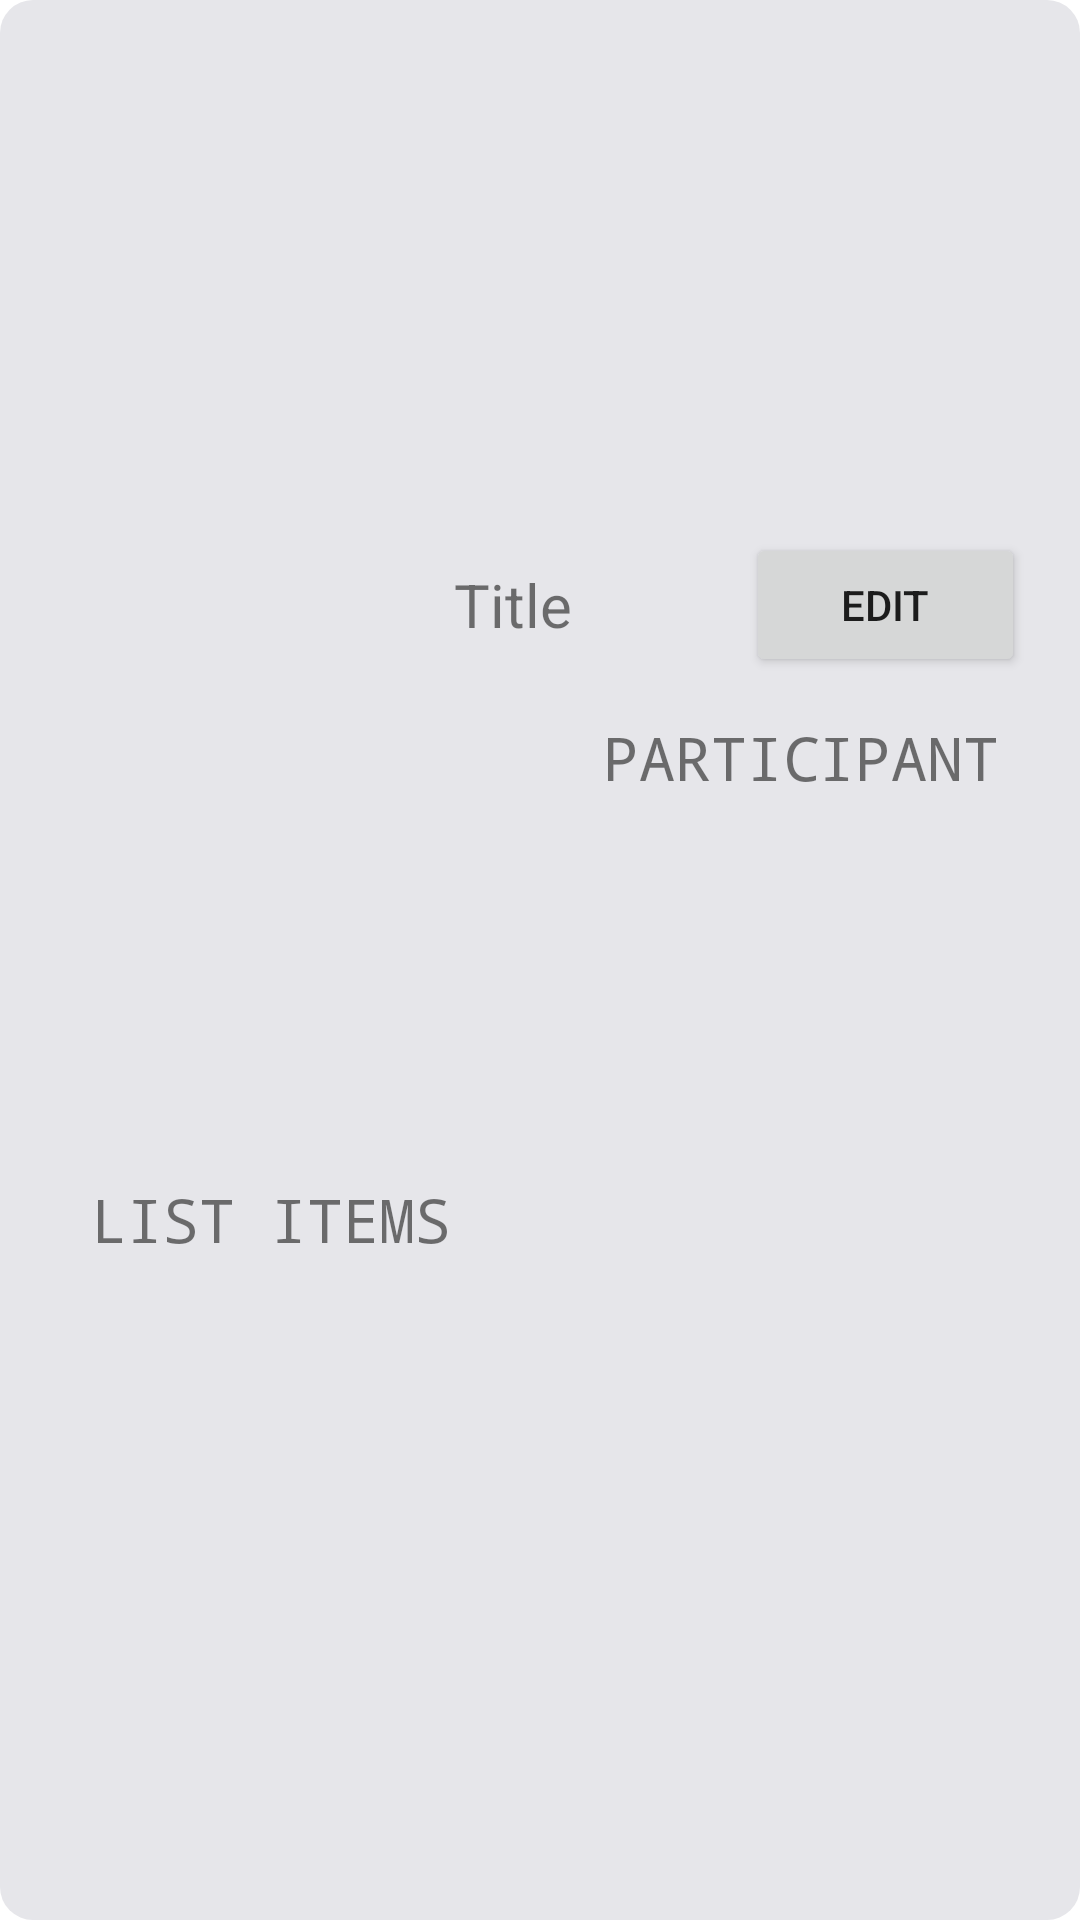

Here is an Android app screen rendered from its layout file. Give the layout XML and the strings, colors and styles it references.
<!-- AndroidManifest.xml: application theme Theme.MyApplication -->
<!-- res/layout/shared_list_item.xml -->
<?xml version="1.0" encoding="utf-8"?>
<androidx.constraintlayout.widget.ConstraintLayout xmlns:android="http://schemas.android.com/apk/res/android"
    xmlns:app="http://schemas.android.com/apk/res-auto"
    xmlns:tools="http://schemas.android.com/tools"
    android:layout_width="match_parent"
    android:layout_height="wrap_content"
    android:layout_margin="15dp"
    android:background="@drawable/cercel_shape">


    <ImageView
        android:id="@+id/shared_image_listItem"
        android:layout_width="75dp"
        android:layout_height="75dp"
        android:layout_marginTop="10dp"
        android:src="@drawable/list"
        app:layout_constraintBottom_toTopOf="@+id/shared_participants_TV"
        app:layout_constraintEnd_toStartOf="@+id/shared_title_listItem"
        app:layout_constraintHorizontal_bias="0.5"
        app:layout_constraintStart_toStartOf="parent"
        app:layout_constraintTop_toTopOf="parent" />

    <TextView
        android:id="@+id/shared_title_listItem"
        android:layout_width="119dp"
        android:layout_height="58dp"
        android:gravity="center"
        android:text="Title"
        android:textSize="20sp"
        app:layout_constraintBottom_toBottomOf="@+id/shared_image_listItem"
        app:layout_constraintEnd_toStartOf="@+id/shared_edit_B"
        app:layout_constraintHorizontal_bias="0.5"
        app:layout_constraintStart_toEndOf="@+id/shared_image_listItem"
        app:layout_constraintTop_toTopOf="@+id/shared_image_listItem" />

    <Button
        android:id="@+id/shared_edit_B"
        android:layout_width="93dp"
        android:layout_height="48dp"
        android:text="EDIT"
        app:layout_constraintBottom_toBottomOf="@+id/shared_image_listItem"
        app:layout_constraintEnd_toEndOf="parent"
        app:layout_constraintHorizontal_bias="0.5"
        app:layout_constraintStart_toEndOf="@+id/shared_title_listItem"
        app:layout_constraintTop_toTopOf="@+id/shared_image_listItem" />

    <TextView
        android:id="@+id/shared_participants_TV"
        android:layout_width="174dp"
        android:layout_height="93dp"
        android:fontFamily="monospace"
        android:gravity="center|top"
        android:overScrollMode="never"
        android:scrollIndicators="left"
        android:text="LIST ITEMS"
        android:textSize="20sp"
        app:layout_constraintBottom_toBottomOf="parent"
        app:layout_constraintEnd_toEndOf="parent"
        app:layout_constraintHorizontal_bias="0.018"
        app:layout_constraintStart_toStartOf="parent"
        app:layout_constraintTop_toBottomOf="@+id/shared_image_listItem"
        app:layout_constraintVertical_bias="1.0" />

    <TextView
        android:id="@+id/shared_listItem_TV"
        android:layout_width="186dp"
        android:layout_height="96dp"
        android:fontFamily="monospace"
        android:gravity="center|top"
        android:overScrollMode="never"
        android:scrollIndicators="left"
        android:text="PARTICIPANT"
        android:textSize="20sp"
        app:layout_constraintBottom_toBottomOf="parent"
        app:layout_constraintEnd_toEndOf="parent"
        app:layout_constraintHorizontal_bias="1.0"
        app:layout_constraintStart_toStartOf="parent"
        app:layout_constraintTop_toBottomOf="@+id/shared_image_listItem"
        app:layout_constraintVertical_bias="0.0" />


</androidx.constraintlayout.widget.ConstraintLayout>
<!-- resources referenced by this layout -->
<resources>
  <!-- drawable cercel_shape (drawable) -->
  <?xml version="1.0" encoding="utf-8"?>
  <shape
      xmlns:android="http://schemas.android.com/apk/res/android"
      android:shape="rectangle"   >
  
      <solid
          android:color="@color/gray" >
      </solid>
  
  
  
  
      <corners
          android:radius="11dp"   >
      </corners>
  
  </shape>
  <style name="Theme.MyApplication" parent="Theme.MaterialComponents.DayNight.DarkActionBar">
          
          <item name="colorPrimary">#FF9800</item>
          <item name="colorPrimaryVariant">@color/purple_700</item>
          <item name="colorOnPrimary">@color/white</item>
          
          <item name="colorSecondary">#FF9800</item>
          <item name="colorSecondaryVariant">#FF9800</item>
          <item name="colorOnSecondary">@color/black</item>
          
          <item name="android:statusBarColor">@color/black</item>
          
      </style>
  <color name="gray">#E6E6EA</color>
  <color name="purple_700">#FF3700B3</color>
  <color name="white">#F3EDED</color>
  <color name="black">#FF000000</color>
</resources>
